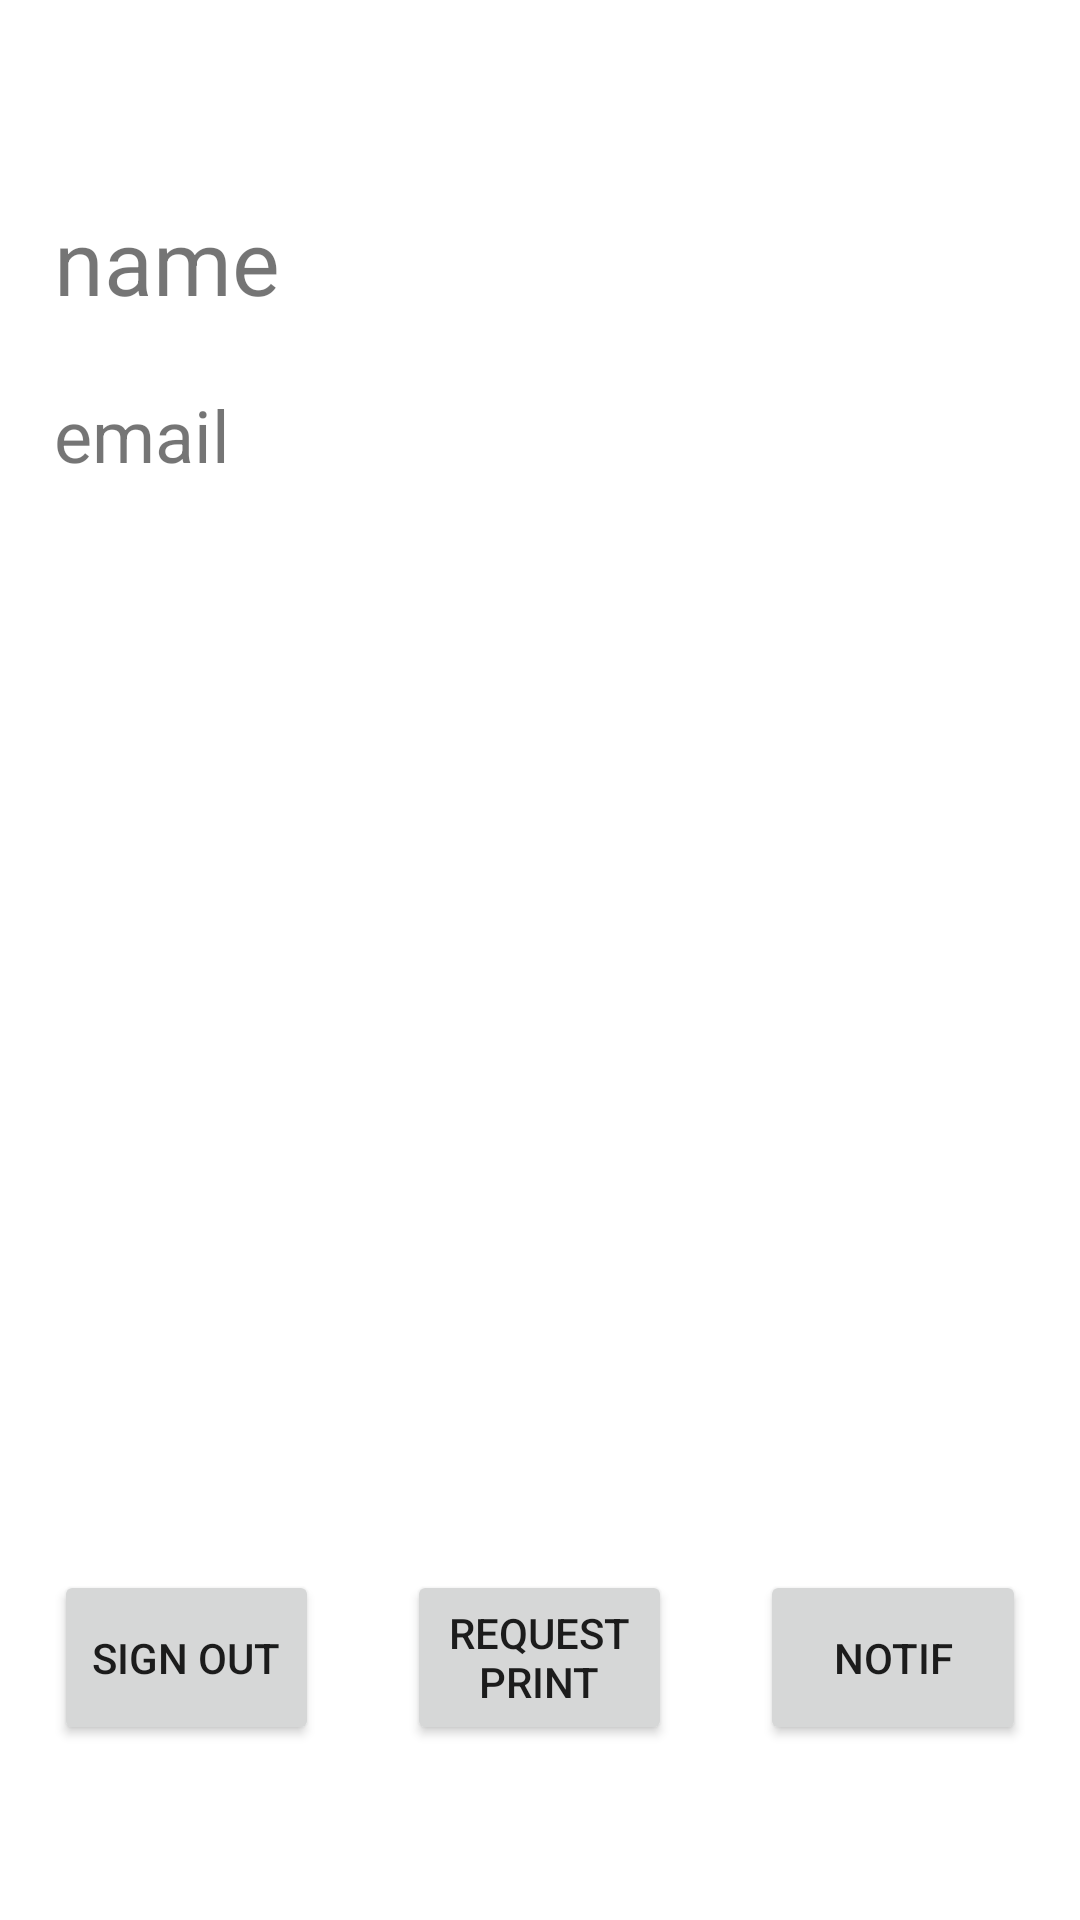

Android layout source for this screen:
<!-- AndroidManifest.xml: application theme Theme.FinalProj_Alpha -->
<!-- res/layout/activity_home_screen.xml -->
<?xml version="1.0" encoding="utf-8"?>
<LinearLayout xmlns:android="http://schemas.android.com/apk/res/android"
    xmlns:app="http://schemas.android.com/apk/res-auto"
    xmlns:tools="http://schemas.android.com/tools"
    android:layout_width="match_parent"
    android:layout_height="match_parent"
    tools:context=".home_screen">

    <Space
        android:layout_width="0px"
        android:layout_height="match_parent"
        android:layout_weight="5" />

    <LinearLayout
        android:layout_width="0dp"
        android:layout_height="match_parent"
        android:layout_weight="90"
        android:orientation="vertical">

        <Space
            android:layout_width="match_parent"
            android:layout_height="0px"
            android:layout_weight="10" />

        <TextView
            android:id="@+id/name"
            android:layout_width="match_parent"
            android:layout_height="0dp"
            android:layout_weight="10"
            android:gravity="left|center_vertical"
            android:text="name"
            android:textSize="30sp" />

        <TextView
            android:id="@+id/email"
            android:layout_width="match_parent"
            android:layout_height="0dp"
            android:layout_weight="10"
            android:gravity="left|center_vertical"
            android:text="email"
            android:textSize="24sp" />

        <LinearLayout
            android:layout_width="match_parent"
            android:layout_height="0px"
            android:layout_weight="10"
            android:orientation="horizontal">

            <ImageView
                android:id="@+id/pfp_image"
                android:layout_width="0px"
                android:layout_height="match_parent"
                android:layout_weight="20"
                tools:srcCompat="@tools:sample/avatars" />

            <Space
                android:layout_width="0dp"
                android:layout_height="match_parent"
                android:layout_weight="80" />
        </LinearLayout>

        <Space
            android:layout_width="match_parent"
            android:layout_height="0px"
            android:layout_weight="50" />

        <LinearLayout
            android:layout_width="match_parent"
            android:layout_height="0px"
            android:layout_weight="10"
            android:orientation="horizontal">

            <Button
                android:id="@+id/button"
                android:layout_width="0px"
                android:layout_height="match_parent"
                android:layout_weight="30"
                android:onClick="sign_out_func"
                android:text="Sign Out" />

            <Space
                android:layout_width="0dp"
                android:layout_height="wrap_content"
                android:layout_weight="10" />

            <Button
                android:id="@+id/button2"
                android:layout_width="0px"
                android:layout_height="match_parent"
                android:layout_weight="30"
                android:onClick="request_print"
                android:text="Request Print" />

            <Space
                android:layout_width="0dp"
                android:layout_height="wrap_content"
                android:layout_weight="10" />

            <Button
                android:id="@+id/button4"
                android:layout_width="0px"
                android:layout_height="match_parent"
                android:layout_weight="30"
                android:onClick="notif"
                android:text="notif" />
        </LinearLayout>

        <Space
            android:layout_width="match_parent"
            android:layout_height="0px"
            android:layout_weight="10" />
    </LinearLayout>

    <Space
        android:layout_width="0px"
        android:layout_height="match_parent"
        android:layout_weight="5" />
</LinearLayout>
<!-- resources referenced by this layout -->
<resources>
  <style name="Theme.FinalProj_Alpha" parent="Theme.MaterialComponents.DayNight.DarkActionBar">
          
          <item name="colorPrimary">@color/purple_500</item>
          <item name="colorPrimaryVariant">@color/purple_700</item>
          <item name="colorOnPrimary">@color/white</item>
          
          <item name="colorSecondary">@color/teal_200</item>
          <item name="colorSecondaryVariant">@color/teal_700</item>
          <item name="colorOnSecondary">@color/black</item>
          
          <item name="android:statusBarColor" tools:targetApi="l">?attr/colorPrimaryVariant</item>
          
      </style>
  <!-- not gathered from this repository: default colours our renderer supplied (Android Studio template values) -->
  <color name="purple_500">#FF6200EE</color>
  <color name="purple_700">#FF3700B3</color>
  <color name="teal_200">#FF03DAC5</color>
  <color name="teal_700">#FF018786</color>
  <color name="black">#FF000000</color>
  <color name="white">#FFFFFFFF</color>
</resources>
